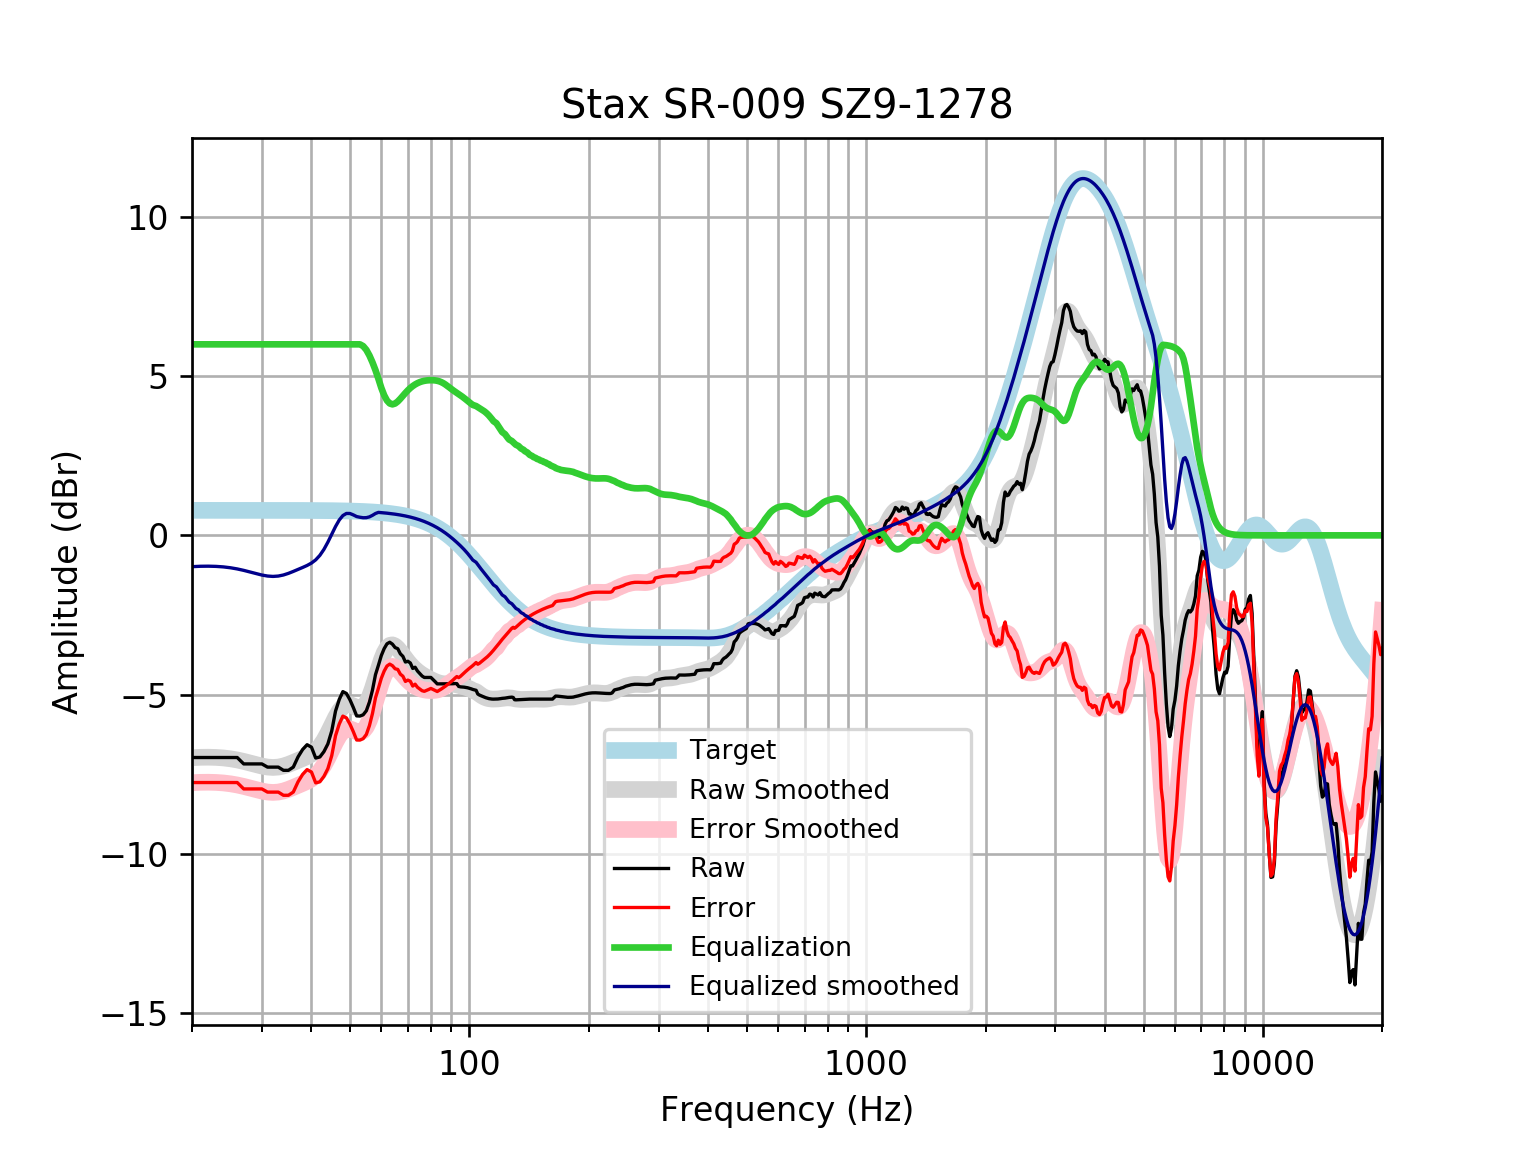

Data behind this chart, as committed beside it:
frequency, raw, error, smoothed, error_smoothed, equalization, equalized_raw, equalized_smoothed, target
20, -6.978, -7.764, -6.983, -7.769, 6, -0.9776, -0.9832, 0.7859
21, -6.978, -7.763, -6.971, -7.757, 6.0, -0.9776, -0.9708, 0.7859
22, -6.978, -7.763, -6.968, -7.754, 6.0, -0.9776, -0.968, 0.7858
23, -6.978, -7.763, -6.975, -7.76, 6, -0.9776, -0.9747, 0.7858
24, -6.978, -7.763, -6.991, -7.777, 6, -0.9776, -0.9908, 0.7858
25, -6.978, -7.763, -7.018, -7.803, 6, -0.9776, -1.018, 0.7857
26, -6.978, -7.763, -7.054, -7.84, 6.0, -0.9776, -1.054, 0.7857
27, -7.179, -7.964, -7.1, -7.885, 6.0, -1.179, -1.1, 0.7856
28, -7.179, -7.964, -7.15, -7.936, 6.0, -1.179, -1.15, 0.7855
29, -7.179, -7.964, -7.201, -7.987, 6, -1.179, -1.201, 0.7854
30, -7.179, -7.964, -7.246, -8.031, 6.0, -1.179, -1.246, 0.7852
31, -7.279, -8.064, -7.278, -8.063, 6, -1.279, -1.278, 0.785
32, -7.279, -8.064, -7.289, -8.074, 6, -1.279, -1.289, 0.7848
33, -7.279, -8.064, -7.278, -8.063, 6.0, -1.279, -1.278, 0.7846
34, -7.38, -8.164, -7.245, -8.029, 6, -1.38, -1.245, 0.7843
35, -7.38, -8.164, -7.194, -7.977, 6, -1.38, -1.194, 0.7839
36, -7.279, -8.063, -7.133, -7.916, 6, -1.279, -1.133, 0.7835
37, -6.96, -7.743, -7.07, -7.853, 6.0, -0.9602, -1.07, 0.783
38, -6.726, -7.509, -7.009, -7.791, 6, -0.7262, -1.009, 0.7824
39, -6.575, -7.357, -6.946, -7.727, 6.0, -0.5753, -0.9456, 0.7818
40, -6.652, -7.433, -6.871, -7.652, 6.0, -0.6522, -0.8706, 0.781
41, -6.994, -7.775, -6.769, -7.549, 6, -0.9944, -0.7692, 0.7801
42, -6.961, -7.74, -6.628, -7.407, 6, -0.961, -0.6282, 0.7791
43, -6.794, -7.572, -6.441, -7.219, 6, -0.7936, -0.4411, 0.7779
44, -6.55, -7.327, -6.214, -6.99, 6, -0.5501, -0.2137, 0.7766
45, -6.143, -6.918, -5.965, -6.74, 6, -0.1427, 0.0354, 0.7751
46, -5.519, -6.292, -5.722, -6.496, 6.0, 0.4814, 0.2776, 0.7734
47, -5.155, -5.926, -5.519, -6.29, 6.0, 0.845, 0.4815, 0.7715
48, -4.908, -5.678, -5.378, -6.147, 6.0, 1.092, 0.6221, 0.7694
49, -4.966, -5.733, -5.312, -6.079, 6, 1.034, 0.6883, 0.767
50, -5.162, -5.926, -5.313, -6.077, 6, 0.8384, 0.687, 0.7642
51, -5.406, -6.167, -5.358, -6.119, 6, 0.5938, 0.6425, 0.7612
52, -5.67, -6.428, -5.41, -6.168, 6, 0.3298, 0.5903, 0.7578
53, -5.676, -6.43, -5.431, -6.185, 6, 0.3242, 0.5686, 0.7541
54, -5.636, -6.385, -5.391, -6.141, 5.944, 0.3087, 0.5534, 0.7499
55, -5.509, -6.255, -5.27, -6.016, 5.826, 0.3171, 0.5561, 0.7453
56, -5.235, -5.975, -5.069, -5.809, 5.65, 0.4146, 0.5806, 0.7401
57, -4.859, -5.593, -4.804, -5.538, 5.433, 0.5741, 0.6292, 0.7345
58, -4.377, -5.105, -4.501, -5.229, 5.188, 0.8113, 0.6867, 0.7283
59, -4.079, -4.801, -4.195, -4.917, 4.917, 0.8373, 0.7215, 0.7215
60, -3.774, -4.488, -3.918, -4.632, 4.632, 0.8573, 0.714, 0.714
61, -3.557, -4.263, -3.694, -4.4, 4.4, 0.8426, 0.7058, 0.7058
62, -3.407, -4.104, -3.538, -4.235, 4.235, 0.8278, 0.6969, 0.6969
63, -3.357, -4.044, -3.455, -4.142, 4.142, 0.7851, 0.6871, 0.6871
64, -3.417, -4.094, -3.438, -4.115, 4.115, 0.6977, 0.6765, 0.6765
65, -3.525, -4.19, -3.476, -4.141, 4.141, 0.6157, 0.665, 0.665
66, -3.558, -4.211, -3.552, -4.204, 4.204, 0.6462, 0.6525, 0.6525
67, -3.72, -4.359, -3.65, -4.289, 4.289, 0.5693, 0.639, 0.639
68, -3.799, -4.424, -3.758, -4.382, 4.382, 0.5828, 0.6244, 0.6244
69, -3.979, -4.587, -3.864, -4.473, 4.473, 0.4945, 0.6087, 0.6087
70, -3.955, -4.546, -3.964, -4.556, 4.556, 0.6012, 0.5918, 0.5918
71, -4.009, -4.582, -4.054, -4.628, 4.628, 0.6194, 0.5736, 0.5736
72, -4.179, -4.733, -4.135, -4.689, 4.689, 0.5098, 0.5541, 0.5541
73, -4.141, -4.675, -4.206, -4.739, 4.739, 0.598, 0.5333, 0.5333
74, -4.261, -4.772, -4.269, -4.78, 4.78, 0.5194, 0.511, 0.511
75, -4.34, -4.827, -4.325, -4.812, 4.812, 0.4724, 0.4873, 0.4873
76, -4.417, -4.879, -4.375, -4.837, 4.837, 0.4195, 0.462, 0.4621
77, -4.463, -4.898, -4.419, -4.854, 4.854, 0.3906, 0.4352, 0.4353
78, -4.463, -4.87, -4.458, -4.865, 4.865, 0.402, 0.4068, 0.4068
79, -4.463, -4.84, -4.495, -4.872, 4.872, 0.4085, 0.3767, 0.3768
... 553 more rows
